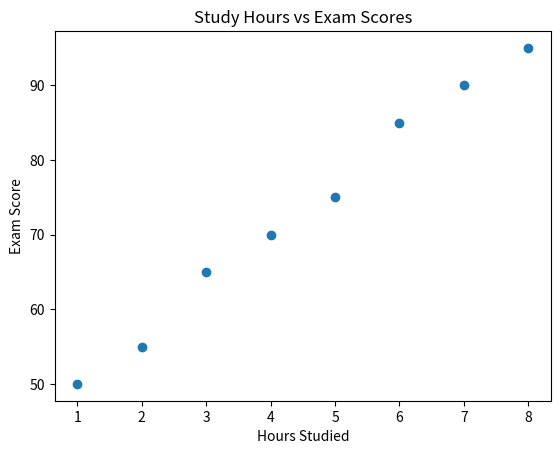

Write Python code to recreate this figure.
# -*- coding: utf-8 -*-
"""
Created on Sat Feb 14 17:02:26 2026

@author: DELL
"""

import matplotlib.pyplot as plt
study_hours = [1, 2, 3, 4, 5, 6, 7, 8]
scores = [50, 55, 65, 70, 75, 85, 90, 95]
plt.scatter(study_hours, scores)
plt.title("Study Hours vs Exam Scores")
plt.xlabel("Hours Studied")
plt.ylabel("Exam Score")
plt.show()